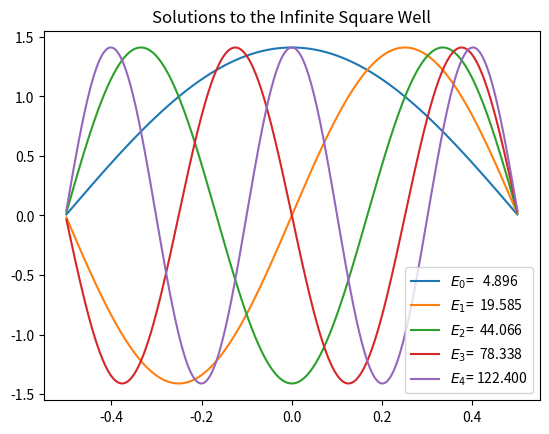

Python code for this plot:
#简述：一维无限深方势阱的数值求解，并输出前五个的本征值和本征函数
#方法：二阶差分，步长512，但是第一个点和最后一个点需要去掉（见二阶差分矩阵即知）
#其他：m设为1，hbar设为1，势阱为-1/2到1/2
import numpy as np
import matplotlib.pyplot as plt
import scipy.linalg as scl
#array全部输出
np.set_printoptions(threshold=np.inf)

hbar=1
m=1
N = 512
a = 1.0
x = np.linspace(-a/2.,a/2.,N)
h = x[1]-x[0] # Should be equal to 2*np.pi/(N-1)
V = 0.*x
Mdd = 1./(h*h)*(np.diag(np.ones(N-1),-1) -2* np.diag(np.ones(N),0) + np.diag(np.ones(N-1),1))
H = -(hbar*hbar)/(2.0*m)*Mdd + np.diag(V) 
E,psiT = np.linalg.eigh(H) # 求特征值和特征向量
# psiT是ndarray类型，512*512的二维数组，用于存放同类型的一个多维数组对象。每一个元素在内存中都有相同大小的存储空间。
# transpose对二维数组默认转置,因为H是对称矩阵，故H的转置等于H，又因为H是实矩阵，所以H*=H，综上，H是厄米矩阵
psi = np.transpose(psiT)   # We take the transpose of psiT to the wavefunction vectors can accessed as psi[n]

# 一维无限深方势阱的波函数解为sinx，负值解并没有意义，所以判断波函数正负然后设为正值
for i in range(5):
    if psi[i][N-10] < 0:   
        plt.plot(x,-psi[i]/np.sqrt(h),label="$E_{}$={:>8.3f}".format(i,E[i]))
    else:
        plt.plot(x,psi[i]/np.sqrt(h),label="$E_{}$={:>8.3f}".format(i,E[i]))
    plt.title("Solutions to the Infinite Square Well")

plt.legend()
plt.savefig("Infinite_Square_Well_WaveFunctions.pdf")
plt.show()